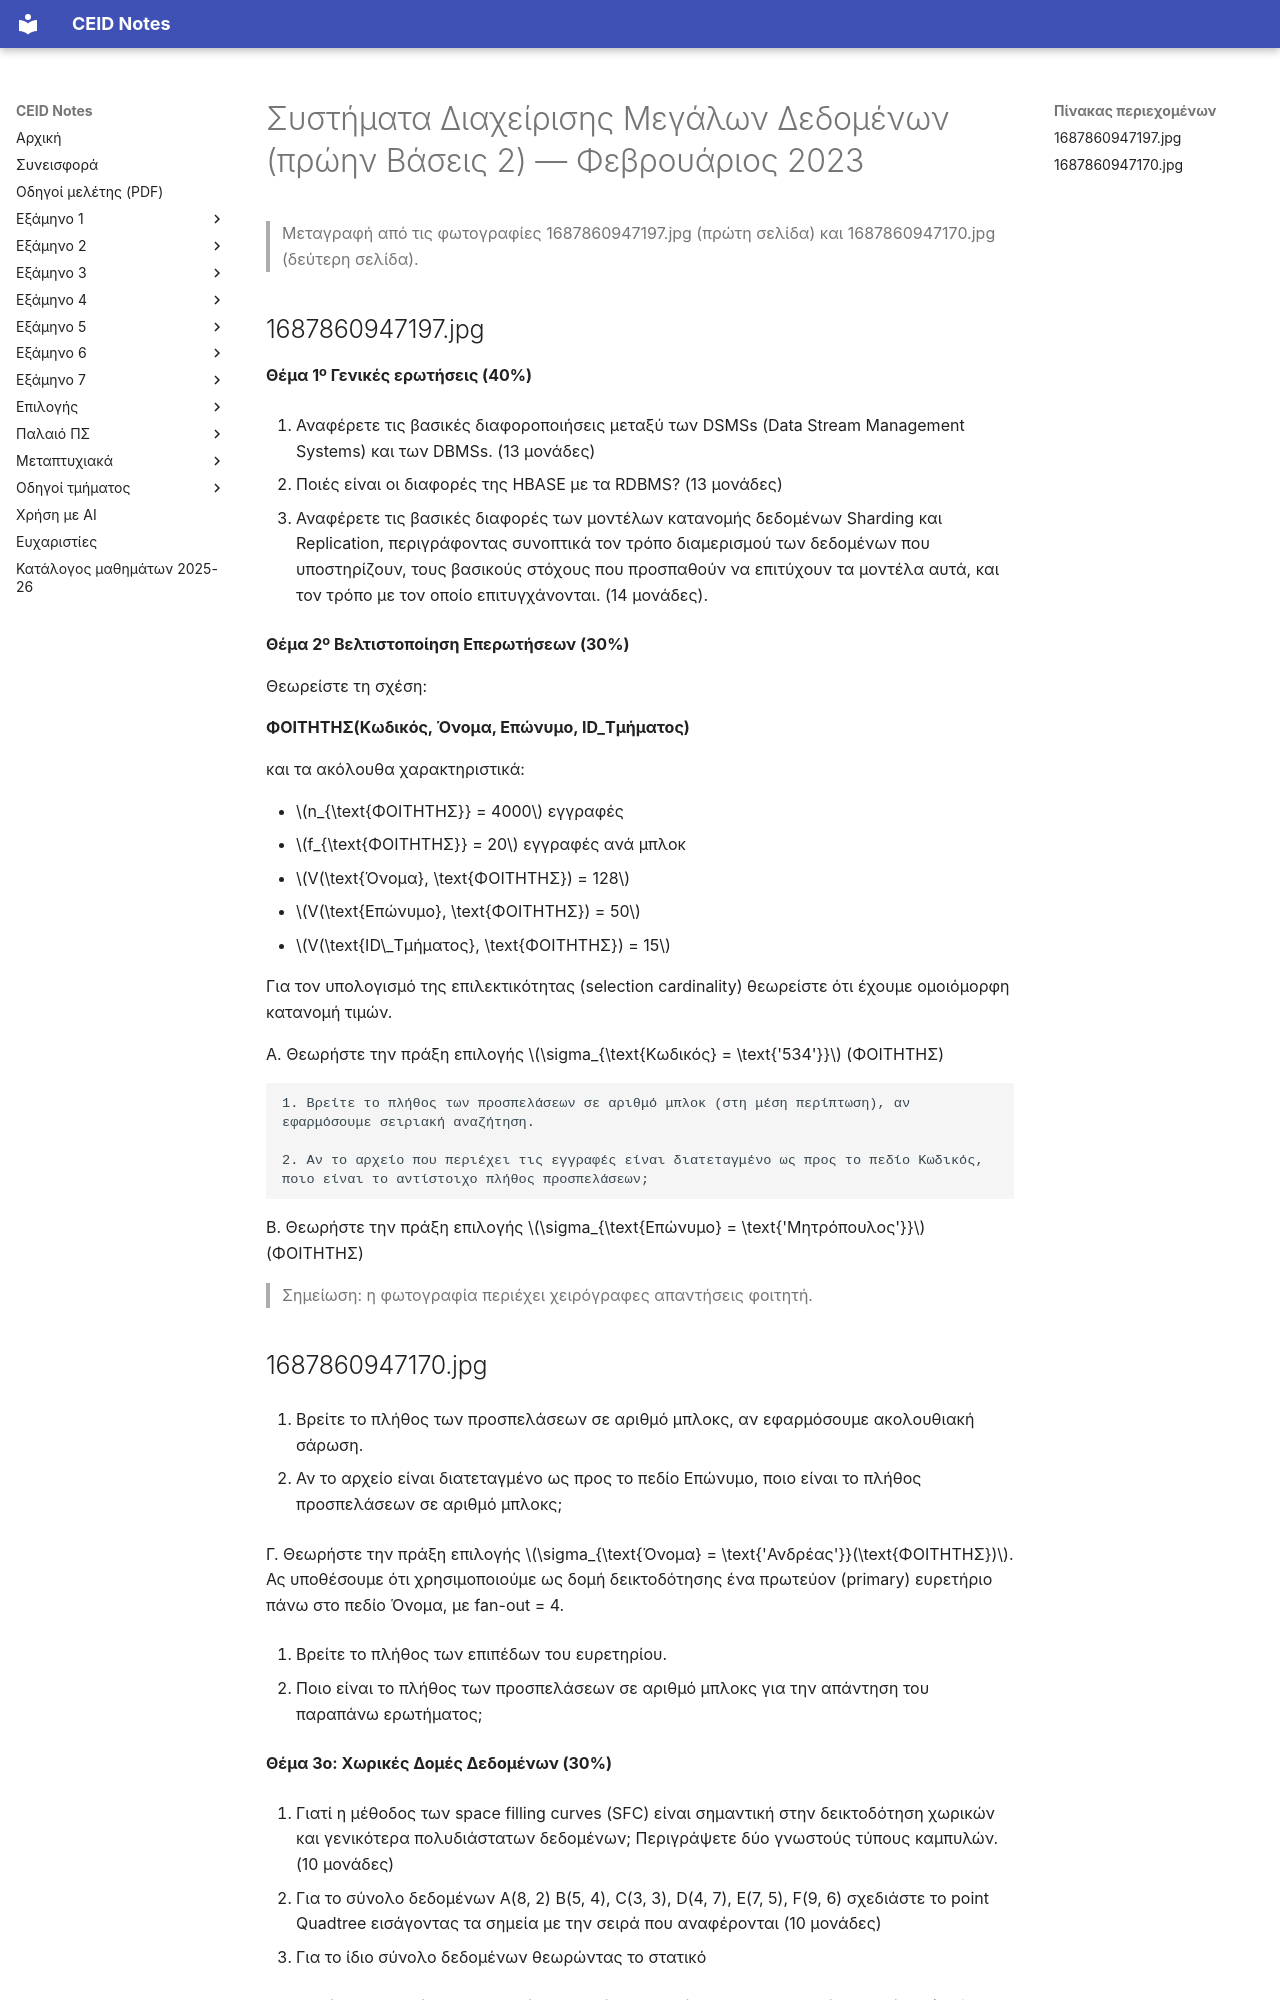

repository: kdngiorgos/ceid-notes · page: Electives (Μαθήματα Επιλογής)/Εαρινά (Spring)/Συστήματα Διαχείρισης Μεγάλων Δεδομένων (πρώην Βάσεις 2) - CEID_NE4348/Previous Exams/2023-02.html · generator: mkdocs

---
course: CEID_NE4348
session: 2023-02
label: Φεβρουάριος 2023
sources:
- 1687860947197.jpg
- 1687860947170.jpg
format: mixed
duration_min: null
notes: Η χρονολογία προκύπτει από τη συζήτηση στο Discord. Οι φωτογραφίες περιέχουν χειρόγραφες απαντήσεις φοιτητή που δεν μεταφέρονται.
transcription: verbatim
solutions: ai-unverified
---
# Συστήματα Διαχείρισης Μεγάλων Δεδομένων (πρώην Βάσεις 2) — Φεβρουάριος 2023

> Μεταγραφή από τις φωτογραφίες 1687860947197.jpg (πρώτη σελίδα) και 1687860947170.jpg (δεύτερη σελίδα).

## 1687860947197.jpg

**Θέμα 1º Γενικές ερωτήσεις (40%)**

1. Αναφέρετε τις βασικές διαφοροποιήσεις μεταξύ των DSMSs (Data Stream Management Systems) και των DBMSs. (13 μονάδες)

2. Ποιές είναι οι διαφορές της HBASE με τα RDBMS? (13 μονάδες)

3. Αναφέρετε τις βασικές διαφορές των μοντέλων κατανομής δεδομένων Sharding και Replication, περιγράφοντας συνοπτικά τον τρόπο διαμερισμού των δεδομένων που υποστηρίζουν, τους βασικούς στόχους που προσπαθούν να επιτύχουν τα μοντέλα αυτά, και τον τρόπο με τον οποίο επιτυγχάνονται. (14 μονάδες).

**Θέμα 2º Βελτιστοποίηση Επερωτήσεων (30%)**

Θεωρείστε τη σχέση:

**ΦΟΙΤΗΤΗΣ(Κωδικός, Όνομα, Επώνυμο, ID_Τμήματος)**

και τα ακόλουθα χαρακτηριστικά:

- $n_{\text{ΦΟΙΤΗΤΗΣ}} = 4000$ εγγραφές
- $f_{\text{ΦΟΙΤΗΤΗΣ}} = 20$ εγγραφές ανά μπλοκ
- $V(\text{Όνομα}, \text{ΦΟΙΤΗΤΗΣ}) = 128$
- $V(\text{Επώνυμο}, \text{ΦΟΙΤΗΤΗΣ}) = 50$
- $V(\text{ID\_Τμήματος}, \text{ΦΟΙΤΗΤΗΣ}) = 15$

Για τον υπολογισμό της επιλεκτικότητας (selection cardinality) θεωρείστε ότι έχουμε ομοιόμορφη κατανομή τιμών.

A. Θεωρήστε την πράξη επιλογής $\sigma_{\text{Κωδικός} = \text{'534'}}$ (ΦΟΙΤΗΤΗΣ)

    1. Βρείτε το πλήθος των προσπελάσεων σε αριθμό μπλοκ (στη μέση περίπτωση), αν εφαρμόσουμε σειριακή αναζήτηση.

    2. Αν το αρχείο που περιέχει τις εγγραφές είναι διατεταγμένο ως προς το πεδίο Κωδικός, ποιο είναι το αντίστοιχο πλήθος προσπελάσεων;

B. Θεωρήστε την πράξη επιλογής $\sigma_{\text{Επώνυμο} = \text{'Μητρόπουλος'}}$ (ΦΟΙΤΗΤΗΣ)

> Σημείωση: η φωτογραφία περιέχει χειρόγραφες απαντήσεις φοιτητή.
